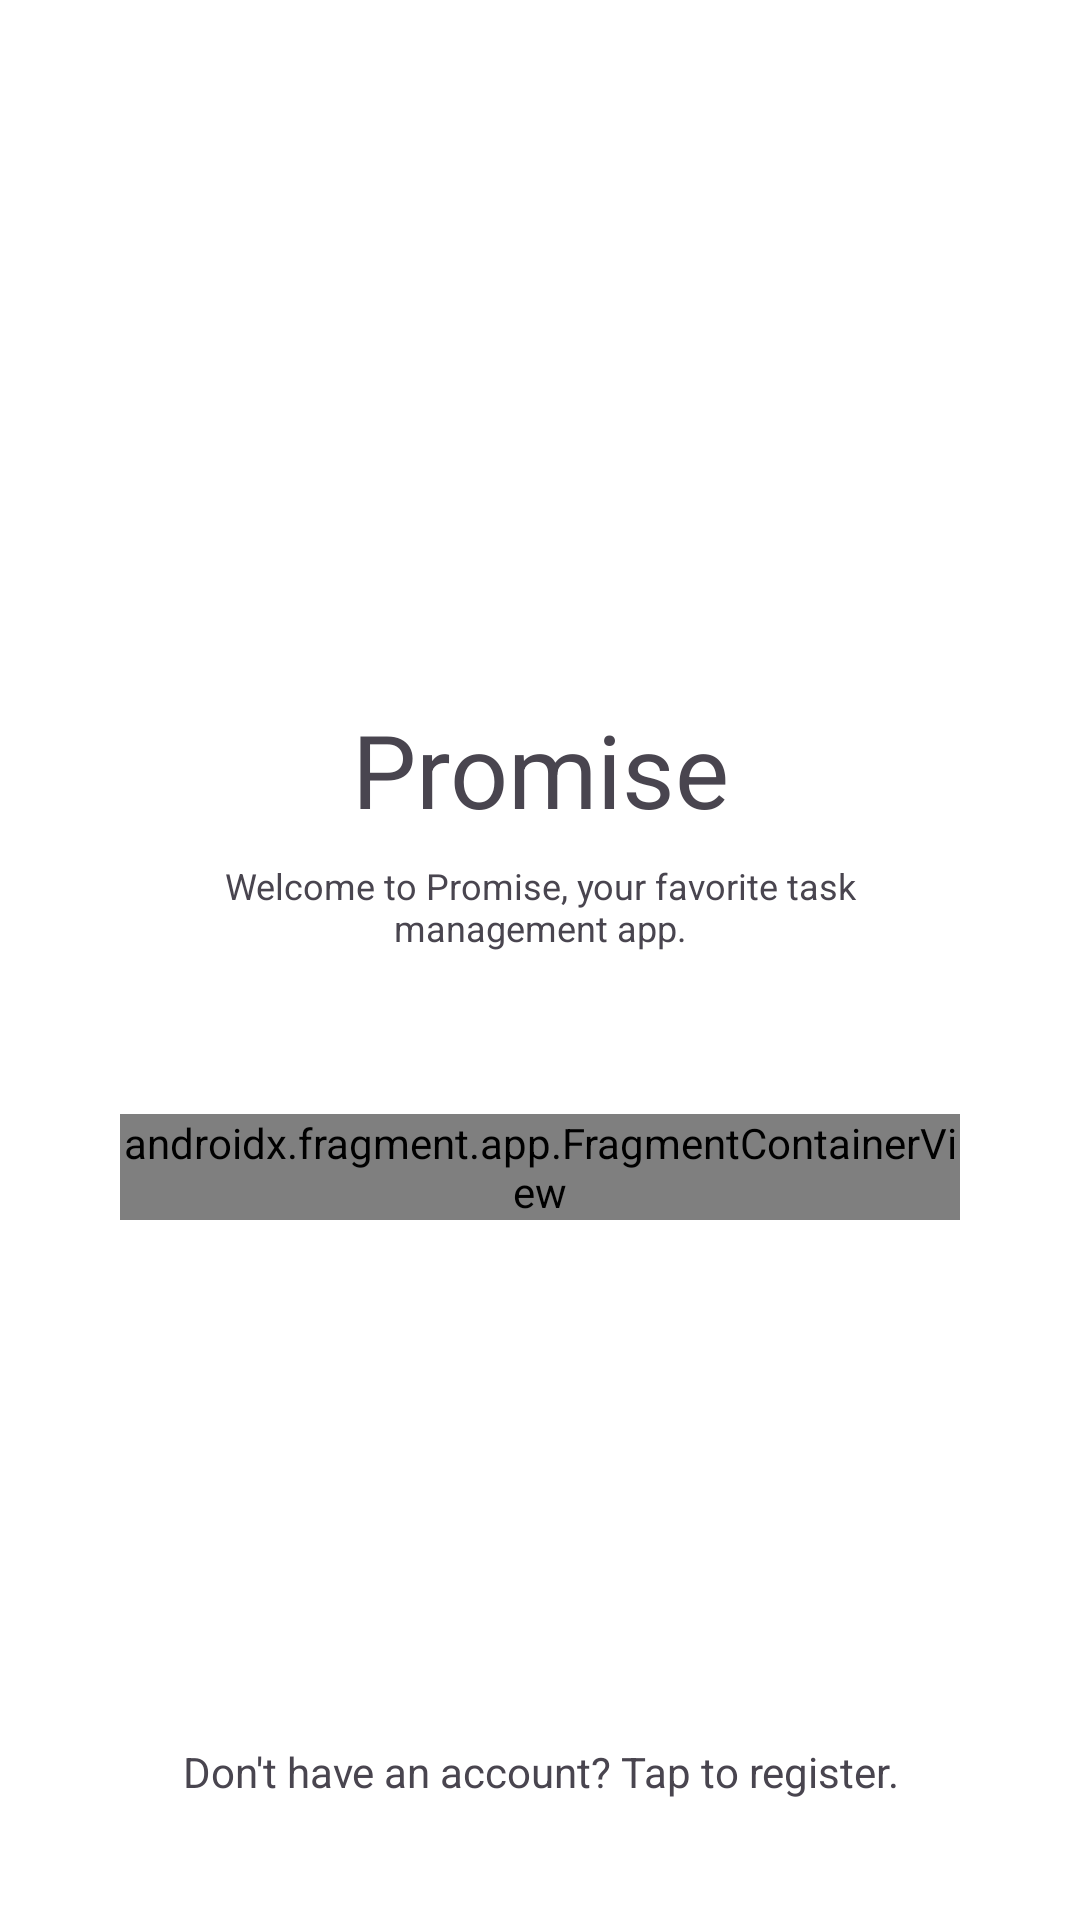

Produce the Android XML layout that renders to this screen, including the resource entries it uses.
<!-- AndroidManifest.xml: application theme Theme.Promise -->
<!-- res/layout/fragment_login.xml -->
<?xml version="1.0" encoding="utf-8"?>
<LinearLayout xmlns:android="http://schemas.android.com/apk/res/android"
    xmlns:app="http://schemas.android.com/apk/res-auto"
    xmlns:tools="http://schemas.android.com/tools"
    android:id="@+id/linearLayout"
    android:layout_width="match_parent"
    android:layout_height="match_parent"
    android:orientation="vertical"
    android:padding="40dp"
    tools:context=".presentation.User.LoginFragment">

    <androidx.constraintlayout.widget.ConstraintLayout
        android:id="@+id/relativeLayout"
        android:layout_width="match_parent"
        android:layout_height="match_parent">

        <LinearLayout
            android:layout_width="match_parent"
            android:layout_height="wrap_content"
            android:orientation="vertical"
            app:layout_constraintBottom_toBottomOf="parent"
            app:layout_constraintEnd_toEndOf="parent"
            app:layout_constraintStart_toStartOf="parent">

            <TextView
                android:id="@+id/registerLink"
                android:layout_width="match_parent"
                android:layout_height="0dp"
                android:layout_weight="1"
                android:text="Don't have an account? Tap to register."
                android:textAlignment="center" />

        </LinearLayout>

        <LinearLayout
            android:layout_width="match_parent"
            android:layout_height="wrap_content"
            android:orientation="vertical"
            app:layout_constraintBottom_toBottomOf="parent"
            app:layout_constraintTop_toTopOf="parent">

            <TextView
                android:id="@+id/appName"
                android:layout_width="match_parent"
                android:layout_height="wrap_content"
                android:layout_marginBottom="8dp"
                android:text="@string/app_name"
                android:textAlignment="center"
                android:textSize="34sp" />

            <TextView
                android:id="@+id/subHeading"
                android:layout_width="match_parent"
                android:layout_height="wrap_content"
                android:layout_marginBottom="54dp"
                android:text="@string/subHeading"
                android:textAlignment="center"
                android:textSize="12sp" />

            <androidx.fragment.app.FragmentContainerView
                android:id="@+id/fragmentContainerView"
                android:name="comp3350.group6.promise.presentation.User.LoginFormFragment"
                android:layout_width="match_parent"
                android:layout_height="wrap_content" />
        </LinearLayout>

    </androidx.constraintlayout.widget.ConstraintLayout>

</LinearLayout>
<!-- resources referenced by this layout -->
<resources>
  <string name="app_name">Promise</string>
  <string name="subHeading">Welcome to Promise, your favorite task management app.</string>
  <style name="Theme.Promise" parent="Theme.Material3.Light.NoActionBar">
  
          <item name="android:colorBackground">@color/white</item>
  
          <item name="colorAccent">@color/primary</item>
          <item name="cornerRadius">@dimen/corner_radius</item>
  
          <item name="materialButtonStyle">@style/Theme.Promise.Button</item>
          <item name="editTextStyle">@style/Theme.Promise.EditText</item>
          <item name="android:editTextBackground">@drawable/rounded_corner_gray</item>
  
          <item name="colorPrimary">@color/primary</item>
          <item name="colorOnPrimary">@color/white</item>
          <item name="colorPrimaryContainer">@color/white</item>
          <item name="colorOnPrimaryContainer">@color/white</item>
          <item name="colorSecondary">@color/primary</item>
          <item name="colorOnSecondary">@color/white</item>
          <item name="colorSecondaryContainer">@color/primary</item>
          <item name="colorOnSecondaryContainer">@color/white</item>
          <item name="colorTertiary">@color/primary</item>
          <item name="colorOnTertiary">@color/primary</item>
          <item name="colorTertiaryContainer">@color/white</item>
          <item name="colorOnTertiaryContainer">@color/white</item>
          <item name="colorOnBackground">@color/gray_800</item>
          <item name="colorSurface">@color/white</item>
          <item name="colorOnSurface">@color/gray_800</item>
          <item name="colorSurfaceVariant">@color/white</item>
          <item name="colorOnSurfaceVariant">@color/gray_800</item>
          <item name="colorOutline">@color/gray_800</item>
          <item name="colorOnSurfaceInverse">@color/white</item>
          <item name="colorSurfaceInverse">@color/gray_800</item>
          <item name="colorPrimaryInverse">@color/white</item>
  
      </style>
  <color name="white">#FFFFFFFF</color>
  <color name="primary">#47515C</color>
  <dimen name="corner_radius">6dp</dimen>
  <style name="Theme.Promise.Button" parent="Widget.Material3.Button">
          <item name="cornerRadius">@dimen/corner_radius</item>
          <item name="android:padding">16dp</item>
      </style>
  <style name="Theme.Promise.EditText" parent="Widget.AppCompat.EditText">
          <item name="cornerRadius">@dimen/corner_radius</item>
          <item name="android:padding">16dp</item>
          <item name="android:textSize">14dp</item>
          <item name="android:layout_marginBottom">@dimen/gap_lg</item>
      </style>
  <!-- drawable rounded_corner_gray (drawable) -->
  <?xml version="1.0" encoding="utf-8"?>
  <shape xmlns:android="http://schemas.android.com/apk/res/android">
      <corners android:radius="@dimen/corner_radius"/>
      <solid android:color="@color/gray_100"></solid>
  </shape>
  <color name="gray_800">#1A202C</color>
  <dimen name="gap_lg">22dp</dimen>
  <color name="gray_100">#EDF2F7</color>
</resources>
